Run: headless pygame with SDL's dummy video driver; simulated clock (each Clock.tick advances the game by its frame time, no real sleeping); random seed 0; keys injected as events and as key.get_pressed() state; no mouse input.
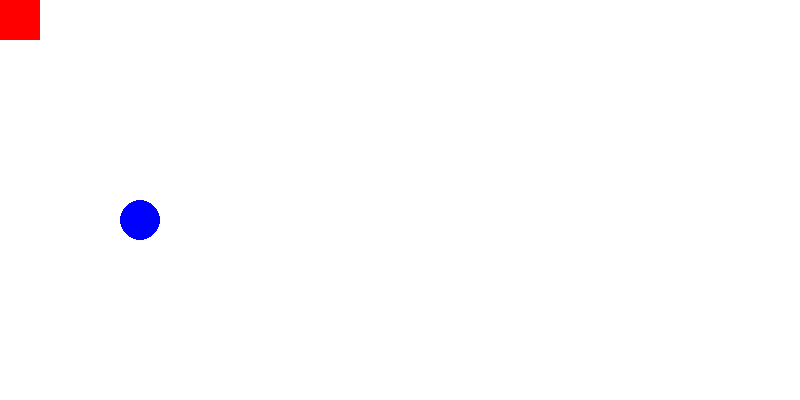
Frame 1 of 4 · flips 1–60 · no input
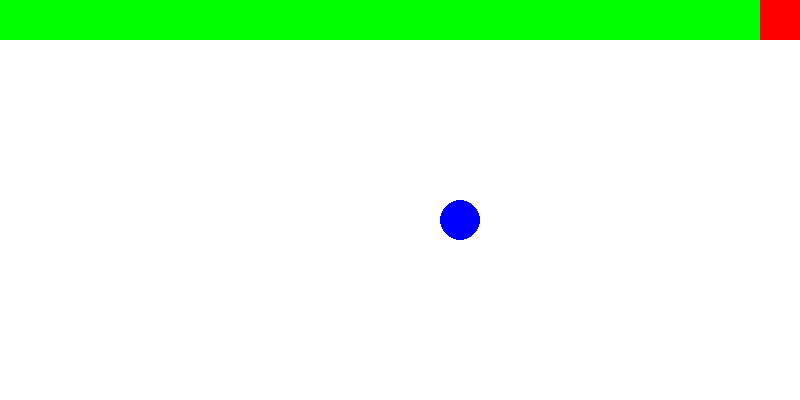
Frame 2 of 4 · flips 61–180 · tapped SPACE, RETURN · held RIGHT (→), D
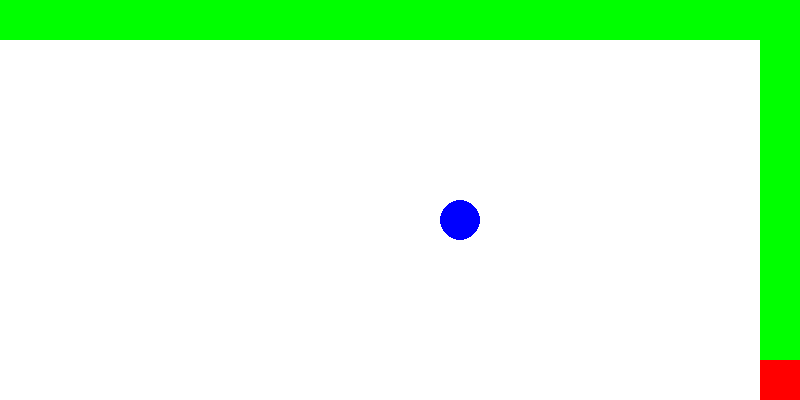
Frame 3 of 4 · flips 181–300 · held DOWN (↓), S
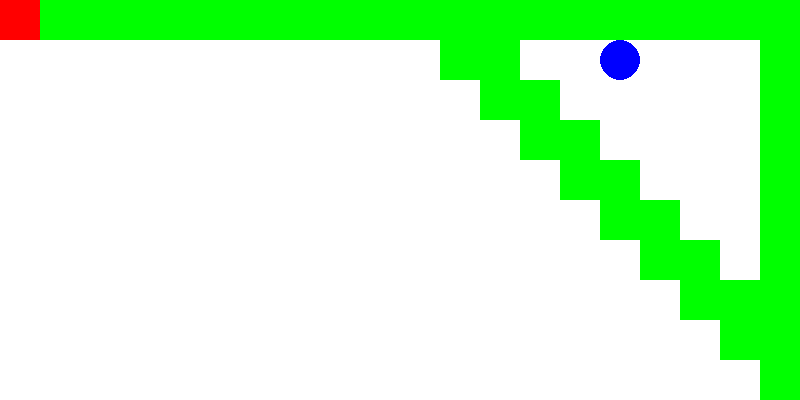
Frame 4 of 4 · flips 301–420 · held LEFT (←), A, UP (↑), W

The pygame program that drew these frames:

import pygame
import random

# Инициализация Pygame
pygame.init()

# Настройки окна
WIDTH, HEIGHT = 800, 400
CELL_SIZE = 40
ROWS, COLS = 10, 20
FPS = 60

# Цвета
BLUE = (0, 0, 255)
WHITE = (255, 255, 255)
GREEN = (0, 255, 0)
RED = (255, 0, 0)

# Игровое поле
field = [[0 for _ in range(COLS)] for _ in range(ROWS)]


# Класс для игрока
class Player:
    def __init__(self):
        # Спавн в верхнем левом углу
        self.x, self.y = 0, 0
        self.trail = [(self.x, self.y)]  # След игрока

    def move(self, dx, dy):
        new_x = self.x + dx
        new_y = self.y + dy

        # Движение по границе
        if (0 <= new_x < COLS) and (0 <= new_y < ROWS):
            # Проверка на столкновение со следом
            if (new_x, new_y) in self.trail:
                self.trail.remove((new_x, new_y))  # Удаляем след
            self.x, self.y = new_x, new_y
            self.trail.append((self.x, self.y))

    def draw(self, surface):
        for pos in self.trail:
            pygame.draw.rect(surface, GREEN, (pos[0] * CELL_SIZE, pos[1] * CELL_SIZE, CELL_SIZE, CELL_SIZE))
        pygame.draw.rect(surface, RED, (self.x * CELL_SIZE, self.y * CELL_SIZE, CELL_SIZE, CELL_SIZE))


# Класс для шарика
class Ball:
    def __init__(self):
        self.x = random.randint(1, COLS - 2)
        self.y = random.randint(1, ROWS - 2)
        self.dx = 1  # Новая скорость по X
        self.dy = 1  # Новая скорость по Y

    def move(self, player_trail):
        new_x = self.x + self.dx
        new_y = self.y + self.dy

        # Проверка на столкновение с границами
        if new_x < 0 or new_x >= COLS:
            self.dx *= -1  # Отскок от правой и левой границы
        if new_y < 0 or new_y >= ROWS:
            self.dy *= -1  # Отскок от верхней и нижней границы

        # Проверка на столкновение со следом игрока
        if (new_x, new_y) in player_trail:
            self.dx *= -1  # Изменение направления движения по X
            self.dy *= -1  # Изменение направления движения по Y

        self.x += self.dx
        self.y += self.dy

    def draw(self, surface):
        pygame.draw.circle(surface, BLUE, (self.x * CELL_SIZE + CELL_SIZE // 2, self.y * CELL_SIZE + CELL_SIZE // 2),
                           CELL_SIZE // 2)


# Основная функция игры
def main():
    screen = pygame.display.set_mode((WIDTH, HEIGHT))
    pygame.display.set_caption("Ball and Player Game")
    clock = pygame.time.Clock()

    player = Player()
    ball = Ball()

    running = True
    while running:
        for event in pygame.event.get():
            if event.type == pygame.QUIT:
                running = False

        keys = pygame.key.get_pressed()
        if keys[pygame.K_UP]:
            player.move(0, -1)
        if keys[pygame.K_DOWN]:
            player.move(0, 1)
        if keys[pygame.K_LEFT]:
            player.move(-1, 0)
        if keys[pygame.K_RIGHT]:
            player.move(1, 0)

        ball.move(player.trail)

        screen.fill(WHITE)
        player.draw(screen)
        ball.draw(screen)
        pygame.display.flip()
        clock.tick(FPS)

    pygame.quit()


if __name__ == "__main__":
    main()
